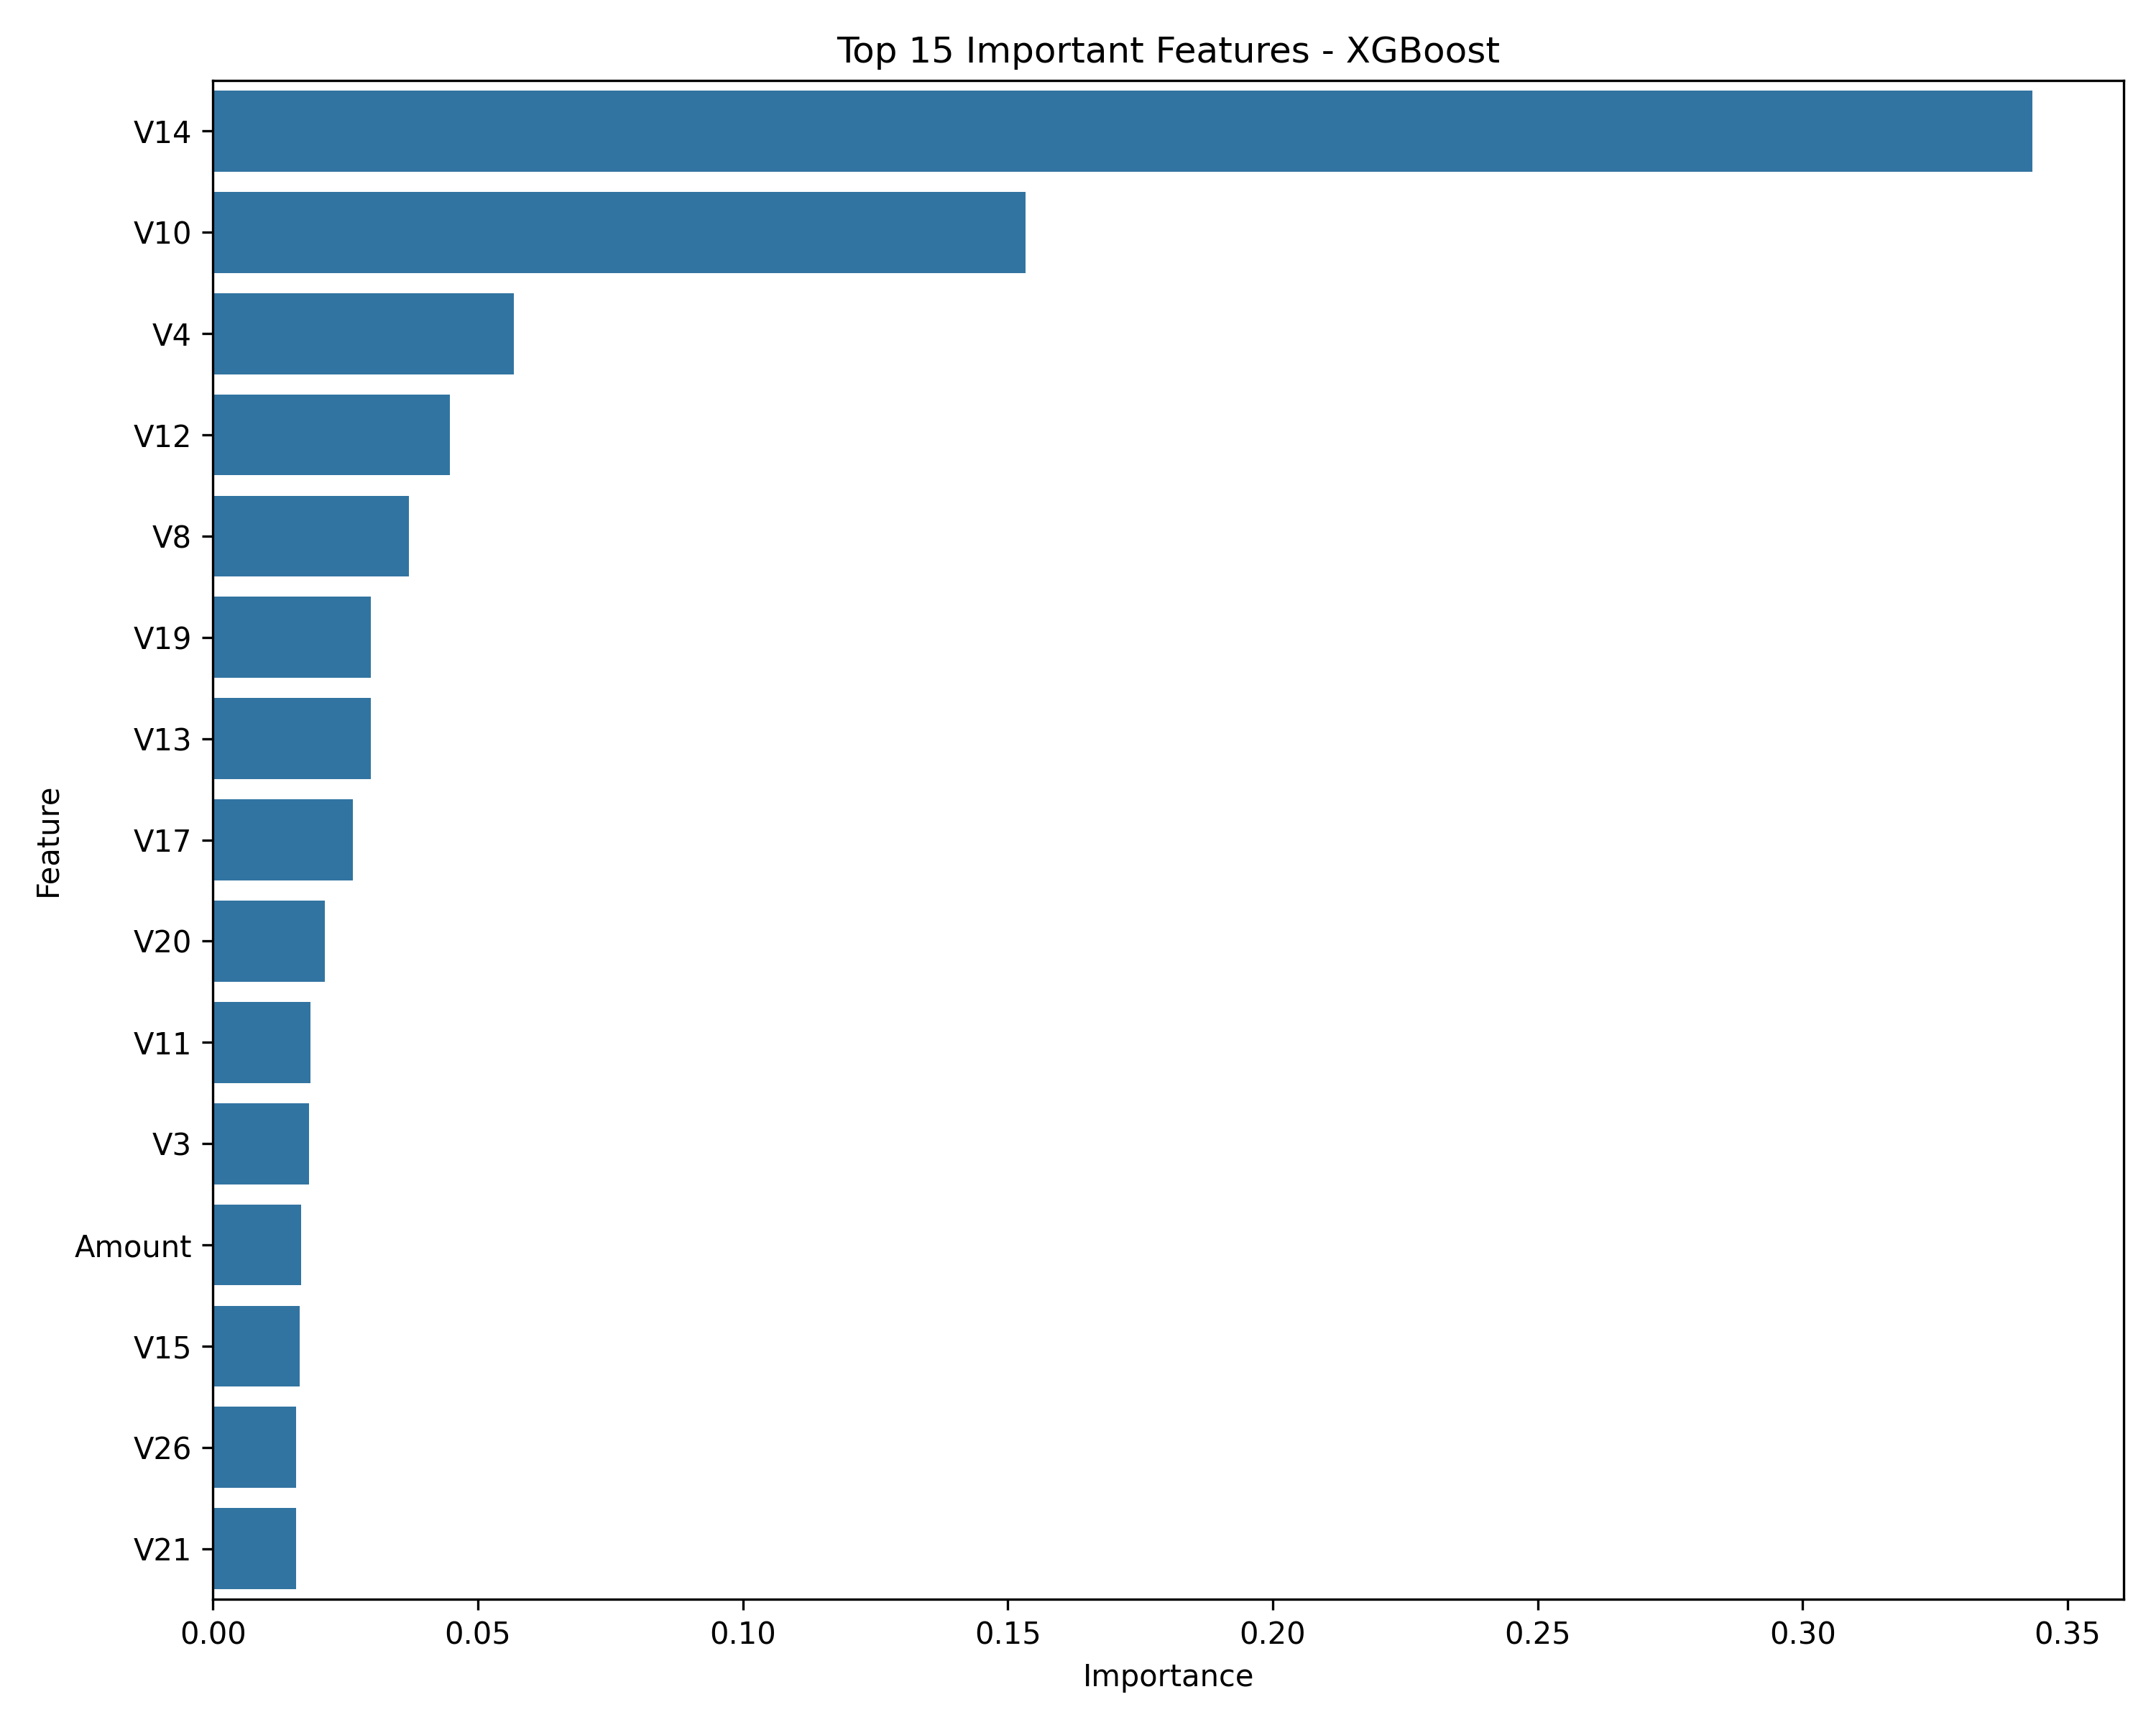

The table this chart was drawn from, first rows:
Feature, Importance
V14, 0.3434
V10, 0.1533
V4, 0.05677
V12, 0.04475
V8, 0.03701
V19, 0.02985
V13, 0.02982
V17, 0.0264
V20, 0.02109
V11, 0.01836
V3, 0.01815
Amount, 0.0166
V15, 0.01636
V26, 0.01573
V21, 0.01568
V7, 0.015
V18, 0.01478
V5, 0.01463
V22, 0.01292
V1, 0.01285
V16, 0.0121
V28, 0.01164
V23, 0.01031
V6, 0.01013
V2, 0.009791
V25, 0.0094
V9, 0.007914
V27, 0.007612
V24, 0.007594
